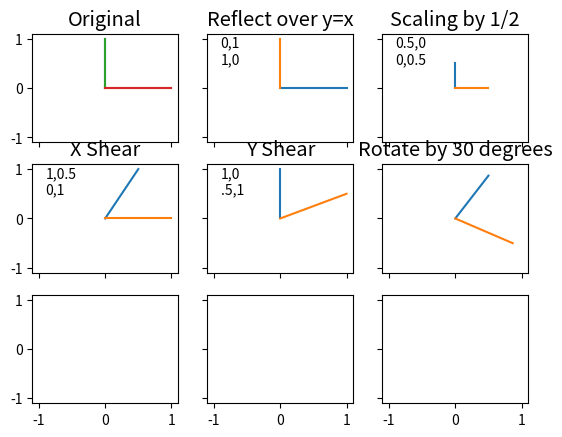

This chart was generated by the following Python code:
import math
import numpy as np
import matplotlib.pyplot as plt


def show_subplot(ax, up, right, transform,
                 title, text, text_x, text_y):
    vector_1 = transform @ up
    vector_2 = transform @ right
    ax.plot(vector_1[0], vector_1[1])
    ax.plot(vector_2[0], vector_2[1])
    ax.set_title(title)
    ax.text(text_x, text_y, text)


num_rows = 3
num_columns = 3
fig, ax = plt.subplots(num_rows, num_columns, sharex=True, sharey=True)

plt.style.use("ggplot")

up = np.array([0, 0, 0, 1])
up = up.reshape(2, 2)
right = np.array([0, 1, 0, 0])
right = right.reshape(2, 2)

for i in range(num_rows):
    for j in range(num_columns):
        ax[i][j].set_xlim(-1.1, 1.1)
        ax[i][j].set_ylim(-1.1, 1.1)

ax[0][0].plot(up[0], up[1])
ax[0][0].plot(right[0], right[1])

show_subplot(ax[0][0], up, right,
             np.array([1, 0, 0, 1]).reshape(2, 2),
             "Original", "", -0.9, 0.5)

show_subplot(ax[0][1], up, right,
             np.array([0, 1, 1, 0]).reshape(2, 2),
             "Reflect over y=x", "0,1\n1,0", -0.9, 0.5)

show_subplot(ax[0][2], up, right,
             np.array([0.5, 0, 0, 0.5]).reshape(2, 2),
             "Scaling by 1/2", "0.5,0\n0,0.5", -0.9, 0.5)

show_subplot(ax[1][0], up, right,
             np.array([1, 0.5, 0, 1]).reshape(2, 2),
             "X Shear", "1,0.5\n0,1", -0.9, 0.5)

show_subplot(ax[1][1], up, right,
             np.array([1, 0, .5, 1]).reshape(2, 2),
             "Y Shear", "1,0\n.5,1", -0.9, 0.5)

angle = math.radians(30)

show_subplot(ax[1][2], up, right,
             np.array([math.cos(angle), math.sin(angle), -
                      math.sin(angle), math.cos(angle)]).reshape(2, 2),
             "Rotate by 30 degrees", "", -0.9, 0.5)

plt.show()
